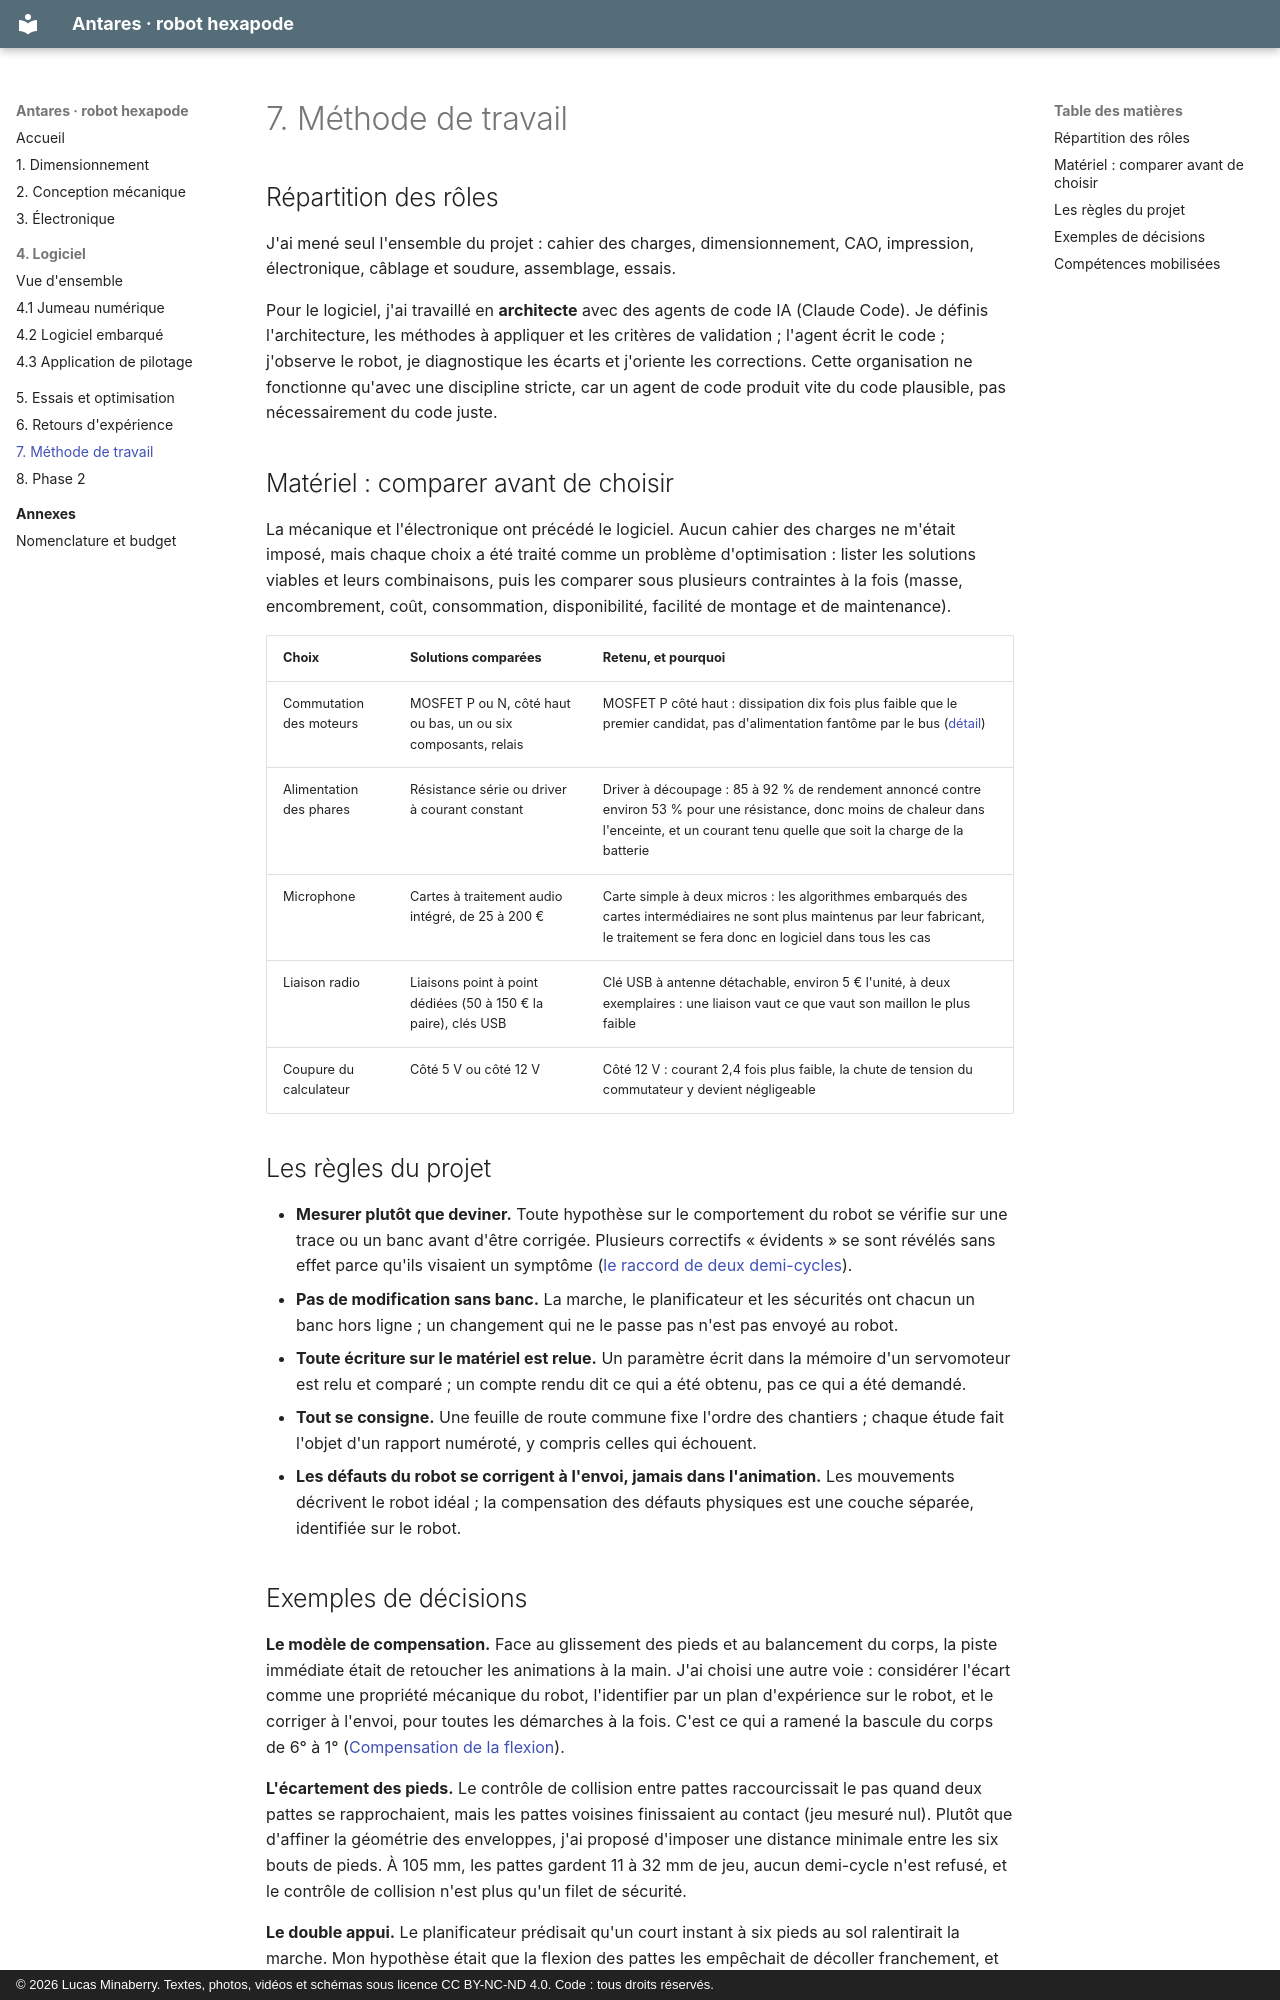

repository: lucas-minaberry/robot-hexapode · page: 07-methode/index.html · generator: mkdocs · copyright: © 2026 Lucas Minaberry. Textes, photos, vidéos et schémas sous licence CC BY-NC-ND 4.0. Code : tous droits réservés.

# 7. Méthode de travail

## Répartition des rôles

J'ai mené seul l'ensemble du projet : cahier des charges, dimensionnement, CAO,
impression, électronique, câblage et soudure, assemblage, essais.

Pour le logiciel, j'ai travaillé en **architecte** avec des agents de code IA (Claude
Code). Je définis l'architecture, les méthodes à appliquer et les critères de
validation ; l'agent écrit le code ; j'observe le robot, je diagnostique les écarts et
j'oriente les corrections. Cette organisation ne fonctionne qu'avec une discipline
stricte, car un agent de code produit vite du code plausible, pas nécessairement du
code juste.

## Matériel : comparer avant de choisir

La mécanique et l'électronique ont précédé le logiciel. Aucun cahier des charges ne
m'était imposé, mais chaque choix a été traité comme un problème d'optimisation : lister
les solutions viables et leurs combinaisons, puis les comparer sous plusieurs
contraintes à la fois (masse, encombrement, coût, consommation, disponibilité,
facilité de montage et de maintenance).

| Choix | Solutions comparées | Retenu, et pourquoi |
|---|---|---|
| Commutation des moteurs | MOSFET P ou N, côté haut ou bas, un ou six composants, relais | MOSFET P côté haut : dissipation dix fois plus faible que le premier candidat, pas d'alimentation fantôme par le bus ([détail](03-electronique.md#commutation-des-moteurs)) |
| Alimentation des phares | Résistance série ou driver à courant constant | Driver à découpage : 85 à 92 % de rendement annoncé contre environ 53 % pour une résistance, donc moins de chaleur dans l'enceinte, et un courant tenu quelle que soit la charge de la batterie |
| Microphone | Cartes à traitement audio intégré, de 25 à 200 € | Carte simple à deux micros : les algorithmes embarqués des cartes intermédiaires ne sont plus maintenus par leur fabricant, le traitement se fera donc en logiciel dans tous les cas |
| Liaison radio | Liaisons point à point dédiées (50 à 150 € la paire), clés USB | Clé USB à antenne détachable, environ 5 € l'unité, à deux exemplaires : une liaison vaut ce que vaut son maillon le plus faible |
| Coupure du calculateur | Côté 5 V ou côté 12 V | Côté 12 V : courant 2,4 fois plus faible, la chute de tension du commutateur y devient négligeable |

## Les règles du projet

- **Mesurer plutôt que deviner.** Toute hypothèse sur le comportement du robot se
  vérifie sur une trace ou un banc avant d'être corrigée. Plusieurs correctifs
  « évidents » se sont révélés sans effet parce qu'ils visaient un symptôme
  ([le raccord de deux demi-cycles](05-essais.md#ou-passe-le-temps-dun-pas)).
- **Pas de modification sans banc.** La marche, le planificateur et les sécurités ont
  chacun un banc hors ligne ; un changement qui ne le passe pas n'est pas envoyé au
  robot.
- **Toute écriture sur le matériel est relue.** Un paramètre écrit dans la mémoire d'un
  servomoteur est relu et comparé ; un compte rendu dit ce qui a été obtenu, pas ce qui
  a été demandé.
- **Tout se consigne.** Une feuille de route commune fixe l'ordre des chantiers ; chaque
  étude fait l'objet d'un rapport numéroté, y compris celles qui échouent.
- **Les défauts du robot se corrigent à l'envoi, jamais dans l'animation.** Les
  mouvements décrivent le robot idéal ; la compensation des défauts physiques est une
  couche séparée, identifiée sur le robot.
